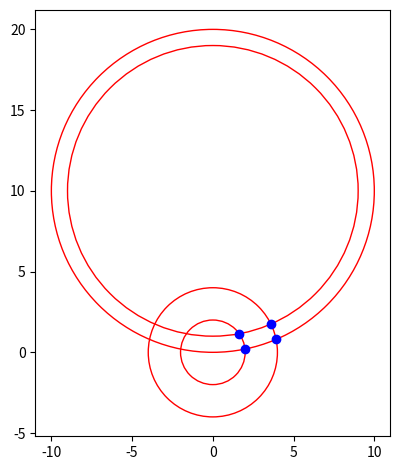

Source code (Python):
import math
import matplotlib.pyplot as plt


def circle_intersection(x1, y1, r1, x2, y2, r2):
    """Compute intersection points of two circles in 2D"""
    # Calculate distance between the centers of the circles
    dx = x2 - x1
    dy = y2 - y1
    dist = math.sqrt(dx*dx + dy*dy)

    # Check if circles are coincident or one circle is inside the other
    if dist > r1 + r2 or dist < abs(r1 - r2):
        # No intersection
        return []

    # Calculate intersection points
    a = (r1*r1 - r2*r2 + dist*dist) / (2 * dist)
    h = math.sqrt(r1*r1 - a*a)
    x3 = x1 + a * (x2 - x1) / dist
    y3 = y1 + a * (y2 - y1) / dist
    x4 = x3 + h * (y2 - y1) / dist
    y4 = y3 - h * (x2 - x1) / dist

    # If circles are touching at one point
    if dist == r1 + r2 or dist == abs(r1 - r2):
        return [(x4, y4)]
    else:
        # Two intersection points
        x5 = x3 - h * (y2 - y1) / dist
        y5 = y3 + h * (x2 - x1) / dist
        return [(x4, y4), (x5, y5)]


def main():
    circles = [
        (0, 0, 2),
        (0, 0, 4),
        (0, 10, 10),
        (0, 10, 9)
    ]

    ref_x, ref_y = 10, 10

    # Compute all possible intersection points
    intersection_points = []
    for i in range(4):
        for j in range(i+1, 4):
            circle1 = circles[i]
            circle2 = circles[j]
            intersection_points.extend(circle_intersection(*circle1, *circle2))

    # Sort intersection points by distance from the reference point
    intersection_points.sort(key=lambda point: math.sqrt((point[0] - ref_x)**2 + (point[1] - ref_y)**2))

    # Output the four closest intersection points
    print("Four closest intersection points:")
    for point in intersection_points[:4]:
        print(point[0], point[1])

    ax = plt.gca()
    ax.cla()  # clear things for fresh plot

    # Axis aspect ratio should be equal
    ax.set_aspect('equal', adjustable='box')

    for circle in circles:
        ax.add_patch(plt.Circle((circle[0], circle[1]), circle[2], color='r', fill=False))

    for point in intersection_points[:4]:
        ax.scatter(point[0], point[1], color='b')

    plt.tight_layout()


if __name__ == "__main__":
    main()
